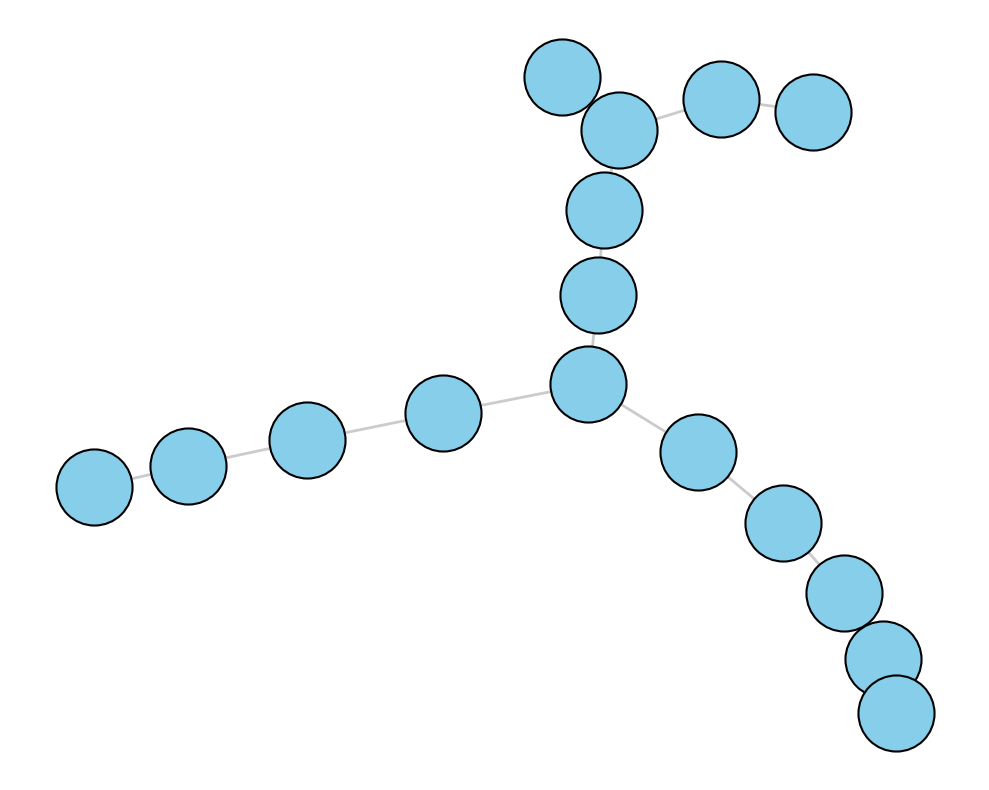

The script that saved this image:
import matplotlib.pyplot as plt
import networkx as nx

nodes = [
    'Dragon', 'Phoenix', 'Unicorn', 'Griffin', 'Mermaid',
    'Sword of Light', 'Phoenix Feather', 'Unicorn Horn',
    'Griffin Claw', 'Mermaid Scale',
    'Fairy', 'Pegasus', 'Troll',
    'Magic Wand', 'Pegasus Feather', 'Troll Stone'
]

edges = [
    ('Dragon', 'Sword of Light'),
    ('Dragon', 'Griffin Claw'),
    ('Phoenix', 'Phoenix Feather'),
    ('Phoenix', 'Sword of Light'),
    ('Unicorn', 'Unicorn Horn'),
    ('Griffin', 'Griffin Claw'),
    ('Mermaid', 'Mermaid Scale'),
    ('Mermaid', 'Unicorn Horn'),
    ('Phoenix', 'Mermaid Scale'),
    ('Fairy', 'Magic Wand'),
    ('Fairy', 'Phoenix Feather'),
    ('Pegasus', 'Pegasus Feather'),
    ('Pegasus', 'Magic Wand'),
    ('Troll', 'Troll Stone'),
    ('Troll', 'Griffin Claw')
]

G = nx.Graph()
G.add_nodes_from(nodes)
G.add_edges_from(edges)

# Use a single color 'skyblue' for all nodes
node_color = 'skyblue'
pos = nx.spring_layout(G, seed=42)

plt.figure(figsize=(10, 8))
nx.draw_networkx_nodes(G, pos, node_size=3000, node_color=node_color, edgecolors='black', linewidths=1.5)
nx.draw_networkx_edges(G, pos, width=2, alpha=0.6, edge_color='darkgrey')

plt.axis('off')
plt.tight_layout()
plt.show()
